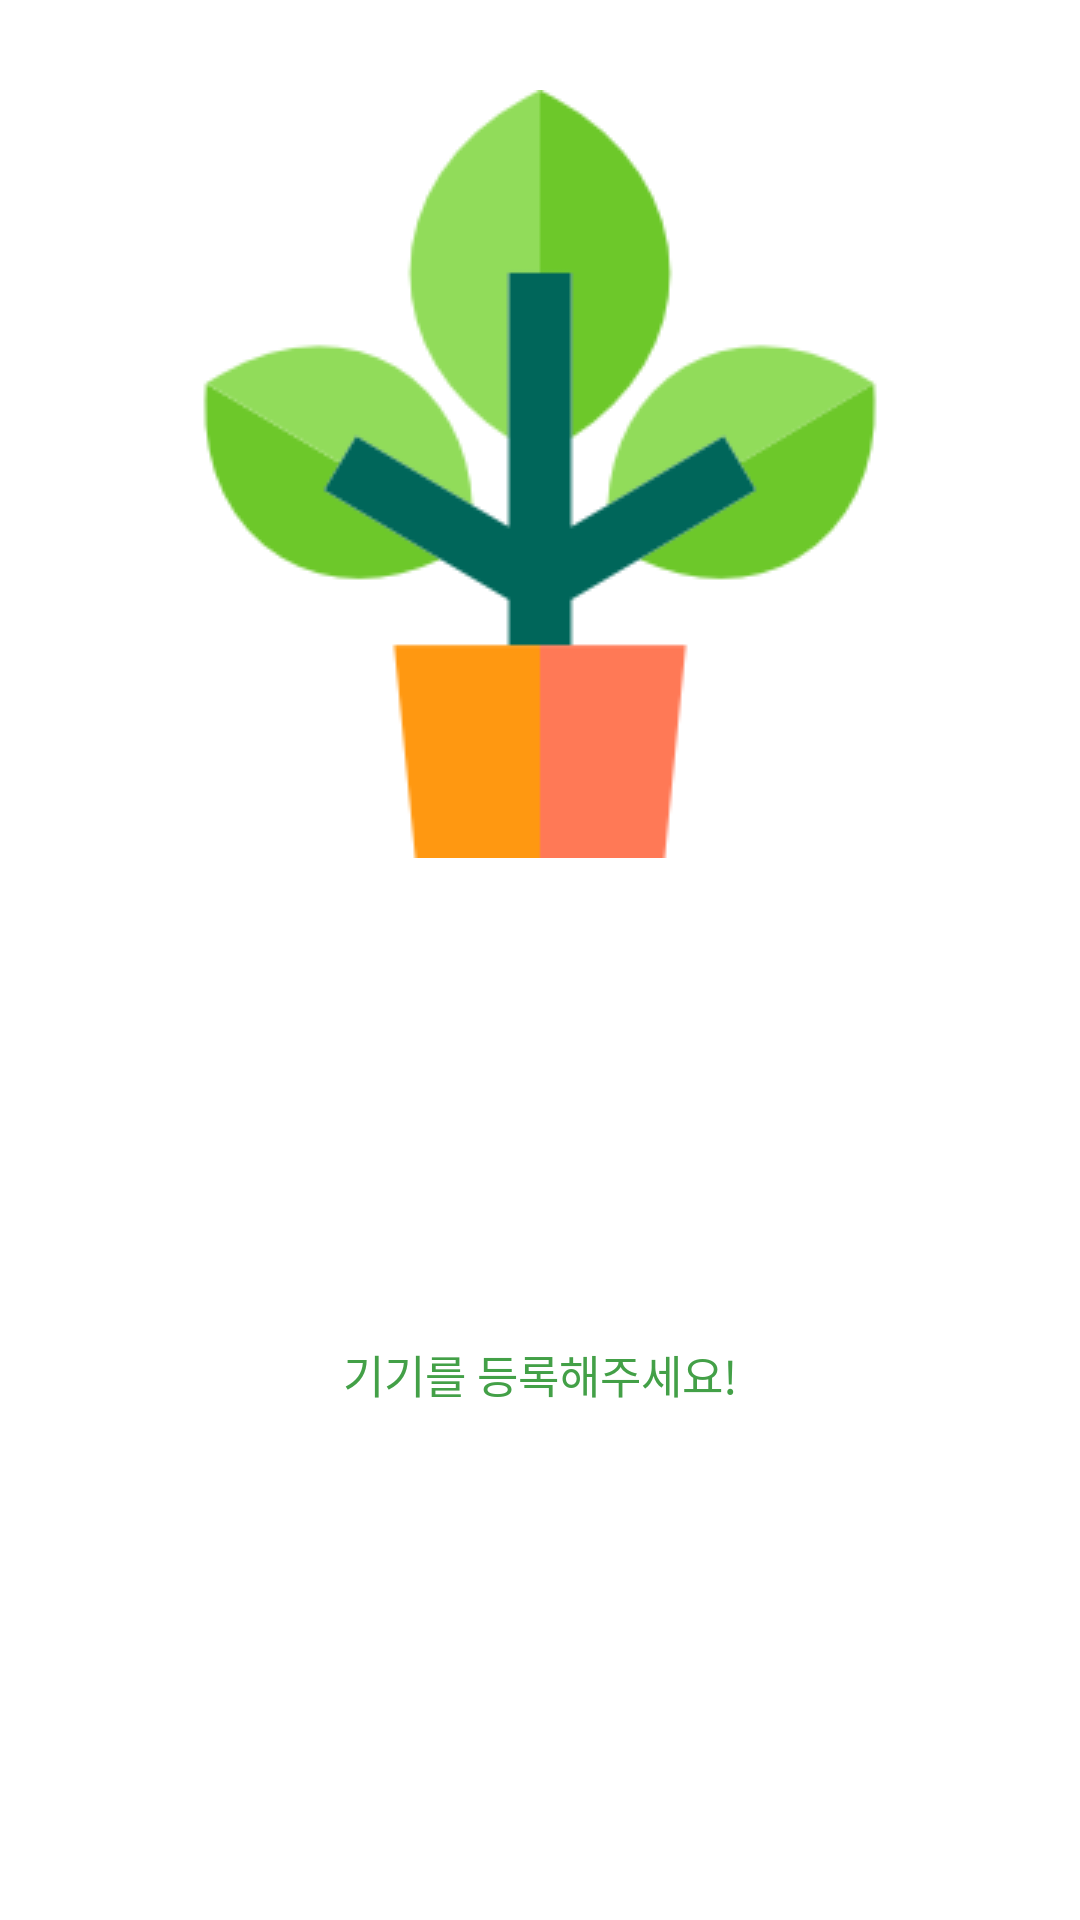

The Android layout XML behind this screen, and the referenced resources:
<!-- AndroidManifest.xml: application theme AppTheme.NoActionBar -->
<!-- res/layout/fragment_machine_main.xml -->
<?xml version="1.0" encoding="utf-8"?>
<FrameLayout xmlns:android="http://schemas.android.com/apk/res/android"
    xmlns:app="http://schemas.android.com/apk/res-auto"
    xmlns:tools="http://schemas.android.com/tools"
    android:layout_width="match_parent"
    android:layout_height="match_parent"
    android:background="@color/windowBackground"
    android:gravity="center"
    android:id="@+id/main"
    app:layout_behavior="@string/appbar_scrolling_view_behavior"
    android:orientation="vertical"
    android:weightSum="1"
    tools:context="inandout.pliend.activity.MainActivity">

    <LinearLayout
        android:orientation="vertical"
        android:layout_width="match_parent"
        android:layout_height="match_parent">
        <ImageView
            android:paddingTop="100dp"
            android:layout_width="wrap_content"
            android:layout_height="wrap_content"
            android:layout_marginTop="30dp"
            android:id="@+id/main_leaf"
            android:background="@drawable/plant"
            android:layout_gravity="center_horizontal"
            />

        <ImageButton
            android:id="@+id/addbtn"
            style="@style/Widget.AppCompat.Button.Borderless"
            android:layout_width="wrap_content"
            android:layout_height="wrap_content"
            android:layout_gravity="center"
            android:layout_marginBottom="20dp"
            android:layout_marginTop="80dp"
            android:background="@drawable/ic_add_circle_outline_black_24dp"
            android:onClick="magnifier_onclick" />

        <Button
            android:id="@+id/btn_link_to_register_screen"
            android:layout_width="fill_parent"
            android:layout_height="wrap_content"
            android:background="@null"
            android:textAllCaps="false"
            android:textColor="@color/colorPrimaryDark"
            android:text="@string/btn_reg_case"
            android:textSize="15dp" />

    </LinearLayout>

</FrameLayout>
<!-- resources referenced by this layout -->
<resources>
  <color name="colorPrimaryDark">#43A047</color>
  <color name="windowBackground">#FFFFFF</color>
  <!-- drawable plant: png bitmap (drawable, 6554 bytes) -->
  <string name="btn_reg_case">기기를 등록해주세요!</string>
  <style name="AppTheme.NoActionBar">
          <item name="windowActionBar">false</item>
          <item name="windowNoTitle">true</item>
      </style>
</resources>
